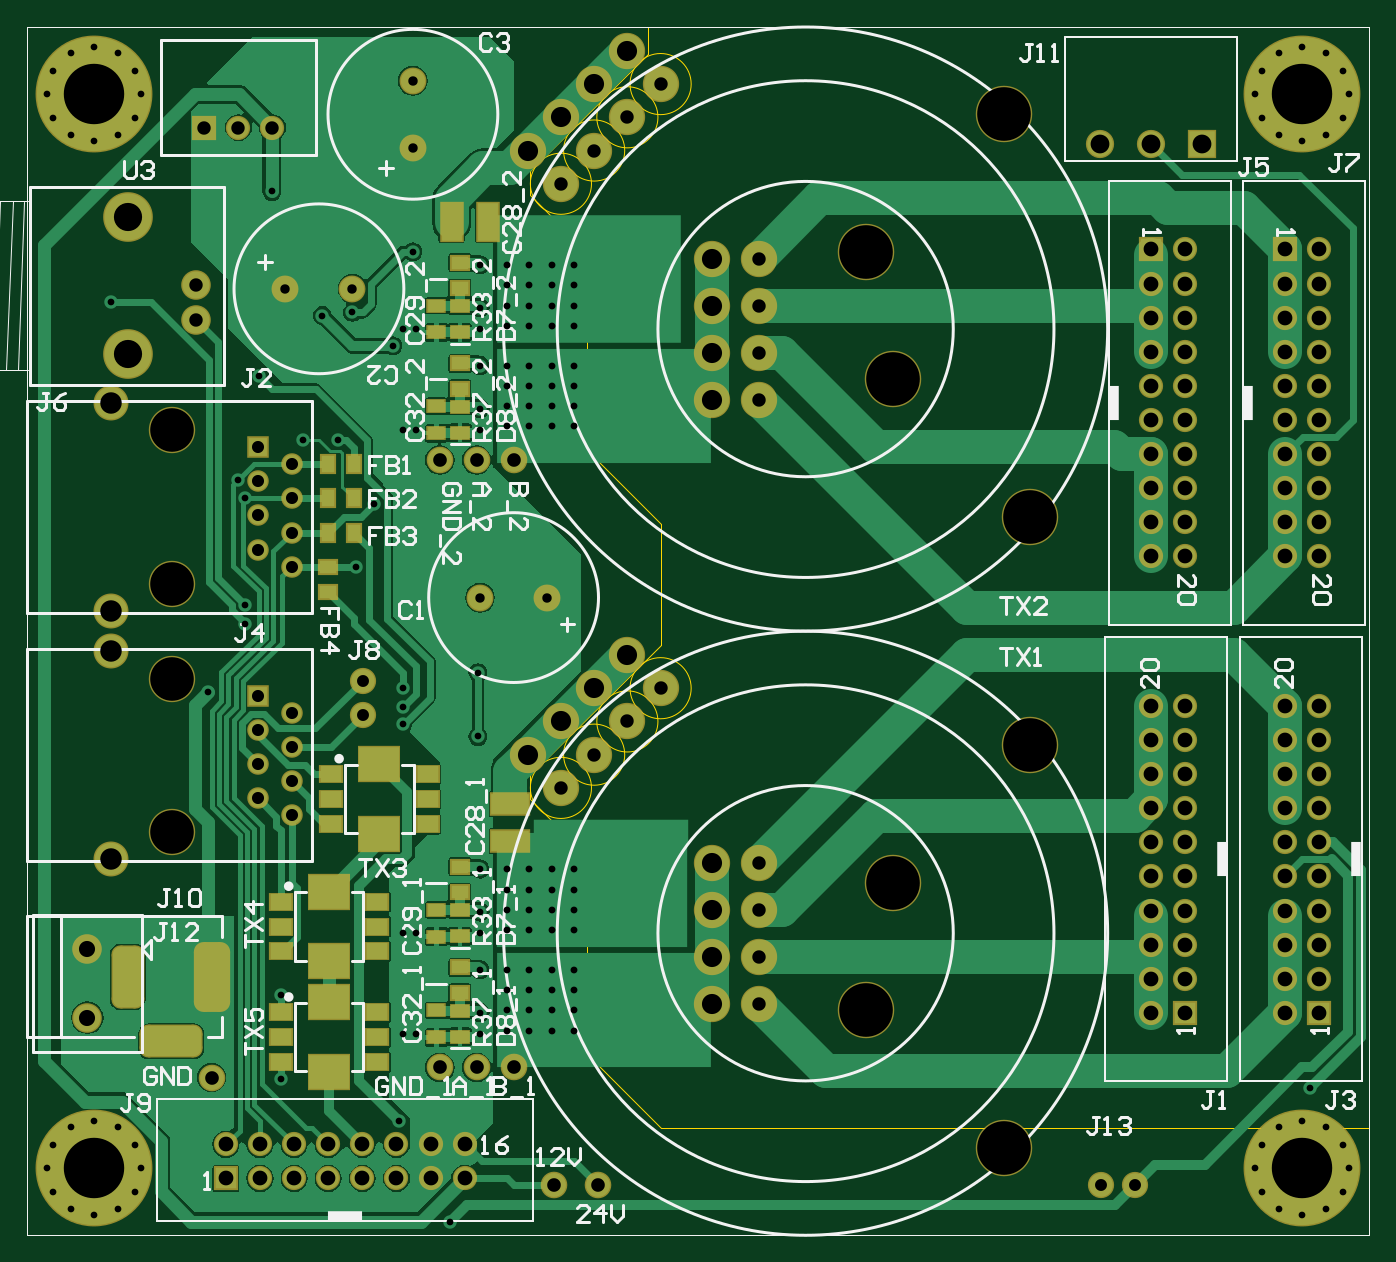
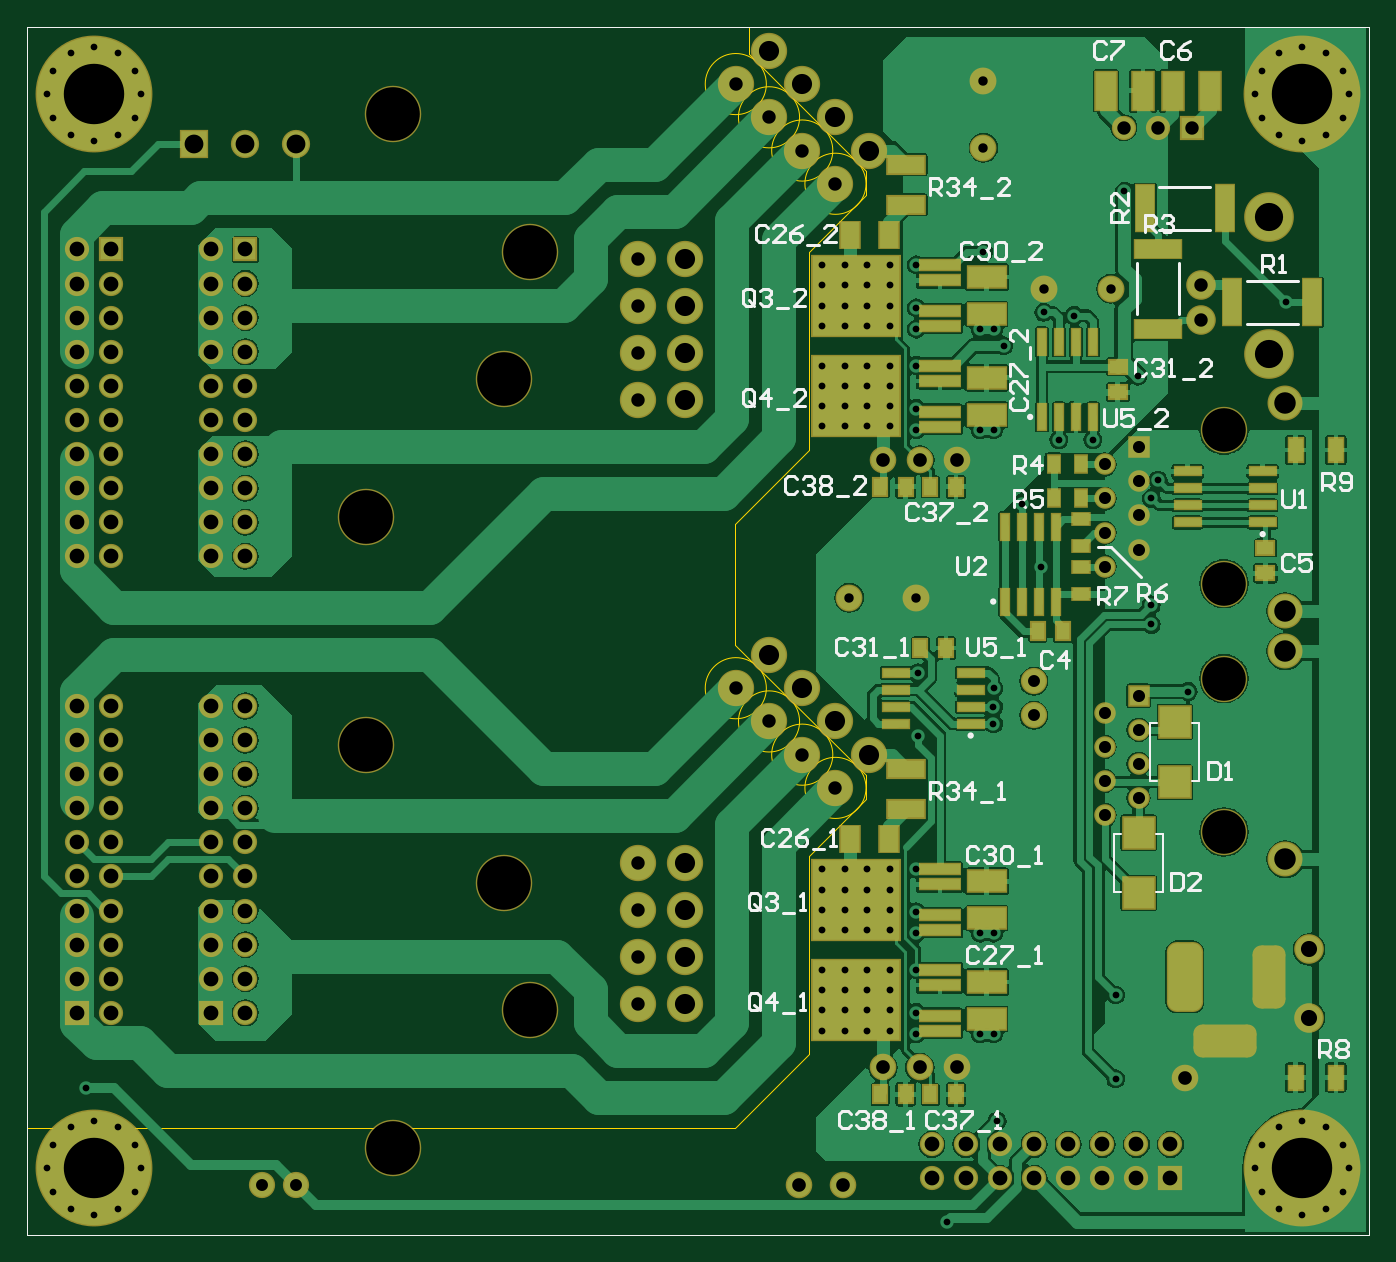
Circuit board: 11 layer files. Board 100.0 x 90.0 mm.
- drill: QCW_GDT_PCB-RoundHoles.TXT (4440 bytes)
- drill: QCW_GDT_PCB-SlotHoles.TXT (254 bytes)
- bottom_copper: QCW_GDT_PCB.GBL (91759 bytes)
- bottom_silk: QCW_GDT_PCB.GBO (16109 bytes)
- paste: QCW_GDT_PCB.GBP (2973 bytes)
- bottom_mask: QCW_GDT_PCB.GBS (9261 bytes)
- outline: QCW_GDT_PCB.GM1 (1068 bytes)
- top_copper: QCW_GDT_PCB.GTL (50767 bytes)
- top_silk: QCW_GDT_PCB.GTO (24753 bytes)
- paste: QCW_GDT_PCB.GTP (1716 bytes)
- top_mask: QCW_GDT_PCB.GTS (7983 bytes)

=== drill: QCW_GDT_PCB-RoundHoles.TXT ===
M48
;Layer_Color=9474304
;FILE_FORMAT=2:5
INCH,TZ
;TYPE=PLATED
T2F00S00C0.01968
T3F00S00C0.02000
T4F00S00C0.02756
T5F00S00C0.03500
T6F00S00C0.03543
T7F00S00C0.03937
T9F00S00C0.04000
T10F00S00C0.04331
T11F00S00C0.04724
T12F00S00C0.05512
T13F00S00C0.05906
T14F00S00C0.06299
T15F00S00C0.08268
T16F00S00C0.15748
T17F00S00C0.17717
;TYPE=NON_PLATED
T1F00S00C0.12795
%
T02
X12795Y-169414
X19685Y-171260
X26575Y-169414
X31618Y-164370
X33465Y-157480
X31618Y-150591
X26575Y-145547
X19685Y-143701
X12795Y-145547
X7752Y-150591
X5906Y-157480
X7752Y-164370
X109209Y-143701
X124016Y-173228
X362082Y-164370
X360236Y-157480
X362082Y-150591
X367126Y-145547
X374016Y-143701
X380906Y-145547
X385949Y-150591
X387795Y-157480
X385949Y-164370
X380906Y-169414
X374016Y-171260
X367126Y-169414
X376370Y-133858
X132874Y-118110
Y-111890
Y-99291
Y-88583
Y-82362
Y-69764
X114173Y-88583
X110236
Y-118110
X114173
X74410Y-106693
Y-131299
X53149Y-17717
X63976Y1969
Y7725
X110236Y-16732
X110256Y-22185
Y-27185
X132264Y-30886
Y-12185
X24606Y96457
X26575Y145547
X19685Y143701
X12795Y145547
X7752Y150591
X5906Y157480
X7752Y164370
X12795Y169414
X19685Y171260
X26575Y169414
X31618Y164370
X33465Y157480
X31618Y150591
X71850Y128937
X86614Y92520
X95472Y93504
X110236Y88583
X114173
X107283Y83661
X110236Y59055
X114173
X132874Y59055
Y65276
Y77874
Y88583
Y94803
Y107402
X113189Y111221
X91083Y56122
X81083
X62008Y44291
X63976Y38917
X101909Y37402
X96457Y18917
X67913Y74803
X362082Y150591
X360236Y157480
X362082Y164370
X367126Y169414
X374016Y171260
X380906Y169414
X385949Y164370
X387795Y157480
X385949Y150591
X380906Y145547
X374016Y143701
X367126Y145547
T03
X140748Y-117126
Y-111221
Y-105315
Y-99409
X147310
Y-105315
Y-111221
Y-117126
X153871
Y-111221
Y-105315
Y-99409
X160433
Y-105315
Y-111221
Y-117126
Y-87598
Y-81693
Y-75787
Y-69882
X153871
Y-75787
Y-81693
Y-87598
X147310
Y-81693
Y-75787
Y-69882
X140748
Y-75787
Y-81693
Y-87598
Y60039
Y65945
Y71850
Y77756
X147310
Y71850
Y65945
Y60039
X153871
Y65945
Y71850
Y77756
X160433
Y71850
Y65945
Y60039
Y89567
Y95473
Y101378
Y107283
X153871
Y101378
Y95473
Y89567
X147310
Y95473
Y101378
Y107283
X140748
Y101378
Y95473
Y89567
T04
X132874Y9843
X152559
X95472Y100394
X75787
X113189Y141732
Y161417
T05
X314882Y-162402
X324882
X98425Y-24685
Y-14685
T06
X67677Y-48917
Y-38917
Y-28917
Y-18917
X77677Y-23917
Y-33917
Y-43917
Y-53917
Y18917
Y28917
Y38917
Y48917
X67677Y43917
Y33917
Y23917
Y53917
T07
X214567Y-109252
Y-95472
Y-81693
Y-67913
X185826Y-16733
X176082Y-26477
X166339Y-36220
X156595Y-45964
X49528Y91378
Y101378
X52008Y147638
X62008
X72008
X166339Y140945
X176082Y150689
X185826Y160432
X156595Y131201
X214567Y109252
Y95472
Y81693
Y67913
T09
X154528Y-162402
X167323
X142717Y-127953
X131890
X121063
X54134Y-130905
X121063Y50197
X131890Y50197
X142717Y50197
T10
X58346Y-160512
X68347
X78347
X88346
X98347
X108346
Y-150512
X98347
X88346
X78347
X68347
X58346
X118347
X128347
Y-160512
X118347
X369016Y-111929
X379016
Y-101929
X369016
Y-91929
X379016
Y-81929
X369016
Y-71929
X379016
Y-61929
X369016
Y-51929
X379016
Y-41929
X369016
Y-31929
X379016
Y-21929
X369016
X339646
Y-31929
Y-41929
Y-51929
Y-61929
Y-71929
Y-81929
Y-91929
Y-101929
Y-111929
X329646
Y-101929
Y-91929
Y-81929
Y-71929
Y-61929
Y-51929
Y-41929
Y-31929
Y-21929
Y21929
Y31929
Y41929
Y51929
Y61929
Y71929
Y81929
Y91929
Y101929
Y111929
X339646
Y101929
Y91929
Y81929
Y71929
Y61929
Y51929
Y41929
Y31929
Y21929
X369016
Y31929
Y41929
Y51929
Y61929
Y71929
Y81929
Y91929
Y101929
Y111929
X379016
Y101929
Y91929
Y81929
Y71929
Y61929
Y51929
Y41929
Y31929
Y21929
T11
X17717Y-113347
Y-93347
T12
X314724Y142717
X329724
X344724
T13
X200787Y-109252
Y-95472
Y-81693
Y-67913
X176082Y-6990
X166339Y-16733
X156595Y-26477
X146851Y-36220
X200787Y67913
Y81693
Y95472
Y109252
X176082Y170176
X166339Y160432
X156595Y150689
X146851Y140945
T14
X24685Y-66929
Y-5905
Y5905
Y66929
T15
X29528Y81378
Y121378
T16
X286417Y-151575
X246063Y-111221
X253937Y-73819
X294291Y-33465
Y33465
X253937Y73819
X246063Y111221
X286417Y151575
T17
X19685Y-157480
X374016Y-157480
X19685Y157480
X374016Y157480
T01
X42677Y-58917
Y-13917
Y13917
Y58917
M30

=== drill: QCW_GDT_PCB-SlotHoles.TXT ===
M48
;Layer_Color=9474304
;FILE_FORMAT=2:5
INCH,TZ
;TYPE=PLATED
T8F00S00C0.03937
;TYPE=NON_PLATED
%
G90
G05
T08
G00X54134Y-106299
M15
G01Y-96457
M16
G00X29528Y-97441
M15
G01Y-105315
M16
G00X38386Y-120276
M15
G01X46260
M16
M17
M30

=== bottom_copper: QCW_GDT_PCB.GBL (91759 bytes, source omitted) ===
=== bottom_silk: QCW_GDT_PCB.GBO (16109 bytes, source omitted) ===
=== paste: QCW_GDT_PCB.GBP ===
G04 Layer_Color=128*
%FSLAX25Y25*%
%MOIN*%
G70*
G01*
G75*
%ADD10R,0.05118X0.03937*%
%ADD11R,0.04921X0.03543*%
%ADD12R,0.03937X0.05118*%
%ADD16R,0.06102X0.11024*%
%ADD17R,0.11024X0.06102*%
%ADD29C,0.00394*%
%ADD52R,0.04331X0.06890*%
%ADD53R,0.02520X0.07480*%
%ADD54R,0.07480X0.02520*%
%ADD55R,0.03543X0.04921*%
%ADD56R,0.10827X0.05118*%
%ADD57R,0.13386X0.05315*%
%ADD58R,0.05315X0.13386*%
%ADD59R,0.11811X0.03150*%
%ADD60R,0.25590X0.23622*%
%ADD61R,0.05512X0.07677*%
%ADD62R,0.09055X0.09055*%
D10*
X30512Y16929D02*
D03*
Y24409D02*
D03*
X73819Y70079D02*
D03*
Y77559D02*
D03*
D11*
X84646Y10827D02*
D03*
Y18701D02*
D03*
Y32854D02*
D03*
Y24980D02*
D03*
D12*
X89764Y0D02*
D03*
X97244D02*
D03*
X136024Y42323D02*
D03*
X143504D02*
D03*
X124213Y-4921D02*
D03*
X131693D02*
D03*
X136024Y-135827D02*
D03*
X143504D02*
D03*
X121260Y42323D02*
D03*
X128740D02*
D03*
X121260Y-135827D02*
D03*
X128740D02*
D03*
D16*
X57579Y158465D02*
D03*
X46752D02*
D03*
X66437D02*
D03*
X77264D02*
D03*
D17*
X112205Y74311D02*
D03*
Y63484D02*
D03*
Y103839D02*
D03*
Y93012D02*
D03*
Y-73327D02*
D03*
Y-84153D02*
D03*
Y-102854D02*
D03*
Y-113681D02*
D03*
D29*
X0Y-177165D02*
X393701D01*
X0D02*
Y177165D01*
X393701Y-177165D02*
Y177165D01*
X0D02*
X393701D01*
D52*
X9843Y53150D02*
D03*
X21654D02*
D03*
X9843Y-130905D02*
D03*
X21654D02*
D03*
D53*
X106909Y8681D02*
D03*
X101909D02*
D03*
X96909D02*
D03*
X91909D02*
D03*
X106909Y30689D02*
D03*
X101909D02*
D03*
X96909D02*
D03*
X91909D02*
D03*
X96083Y62815D02*
D03*
X91083D02*
D03*
X86083D02*
D03*
X81083D02*
D03*
X96083Y84823D02*
D03*
X91083D02*
D03*
X86083D02*
D03*
X81083D02*
D03*
D54*
X31319Y31870D02*
D03*
Y36870D02*
D03*
Y41870D02*
D03*
Y46870D02*
D03*
X53327Y31870D02*
D03*
Y36870D02*
D03*
Y41870D02*
D03*
Y46870D02*
D03*
X116949Y-27185D02*
D03*
Y-22185D02*
D03*
Y-17185D02*
D03*
Y-12185D02*
D03*
X138957Y-27185D02*
D03*
Y-22185D02*
D03*
Y-17185D02*
D03*
Y-12185D02*
D03*
D55*
X92520Y38917D02*
D03*
X84646D02*
D03*
X92520Y48917D02*
D03*
X84646D02*
D03*
D56*
X135827Y136811D02*
D03*
Y125000D02*
D03*
Y-40354D02*
D03*
Y-52165D02*
D03*
D57*
X62008Y88681D02*
D03*
Y112106D02*
D03*
D58*
X16831Y96457D02*
D03*
X40256D02*
D03*
X65847Y124016D02*
D03*
X42421D02*
D03*
D59*
X125984Y59921D02*
D03*
Y64410D02*
D03*
Y73386D02*
D03*
Y77874D02*
D03*
Y-117244D02*
D03*
Y-112756D02*
D03*
Y-103779D02*
D03*
Y-99291D02*
D03*
Y89449D02*
D03*
Y93937D02*
D03*
Y102913D02*
D03*
Y107402D02*
D03*
Y-87717D02*
D03*
Y-83228D02*
D03*
Y-74252D02*
D03*
Y-69764D02*
D03*
D60*
X150591Y68898D02*
D03*
Y-108268D02*
D03*
Y98425D02*
D03*
Y-78740D02*
D03*
D61*
X152362Y116142D02*
D03*
X140945D02*
D03*
X152362Y-61024D02*
D03*
X140945D02*
D03*
D62*
X57087Y-26575D02*
D03*
Y-44291D02*
D03*
X67677Y-59055D02*
D03*
Y-76772D02*
D03*
M02*

=== bottom_mask: QCW_GDT_PCB.GBS (9261 bytes, source omitted) ===
=== outline: QCW_GDT_PCB.GM1 ===
G04 Layer_Color=16711935*
%FSLAX25Y25*%
%MOIN*%
G70*
G01*
G75*
%ADD29C,0.00394*%
D29*
X165557Y131201D02*
G03*
X165557Y131201I-8962J0D01*
G01*
X175301Y140945D02*
G03*
X175301Y140945I-8962J0D01*
G01*
X185044Y150689D02*
G03*
X185044Y150689I-8962J0D01*
G01*
X194788Y160432D02*
G03*
X194788Y160432I-8962J0D01*
G01*
Y-16733D02*
G03*
X194788Y-16733I-8962J0D01*
G01*
X185044Y-26477D02*
G03*
X185044Y-26477I-8962J0D01*
G01*
X175301Y-36220D02*
G03*
X175301Y-36220I-8962J0D01*
G01*
X165557Y-45964D02*
G03*
X165557Y-45964I-8962J0D01*
G01*
X186024Y-145669D02*
X393701D01*
X164370Y-124016D02*
X186024Y-145669D01*
X164370Y-124016D02*
Y-65945D01*
X147638Y-49213D02*
X164370Y-65945D01*
X147638Y-49213D02*
Y-42323D01*
X186024Y-3937D01*
Y31496D01*
X164370Y53150D02*
X186024Y31496D01*
X164370Y53150D02*
Y111221D01*
X147638Y127953D02*
X164370Y111221D01*
X147638Y127953D02*
Y134843D01*
X182087Y169291D01*
Y177165D01*
X0Y-177165D02*
X393701D01*
X0D02*
Y177165D01*
X393701Y-177165D02*
Y177165D01*
X0D02*
X393701D01*
M02*

=== top_copper: QCW_GDT_PCB.GTL (50767 bytes, source omitted) ===
=== top_silk: QCW_GDT_PCB.GTO (24753 bytes, source omitted) ===
=== paste: QCW_GDT_PCB.GTP ===
G04 Layer_Color=8421504*
%FSLAX25Y25*%
%MOIN*%
G70*
G01*
G75*
%ADD10R,0.05118X0.03937*%
%ADD11R,0.04921X0.03543*%
%ADD12R,0.03937X0.05118*%
%ADD13R,0.06299X0.04724*%
%ADD14R,0.11811X0.09842*%
%ADD15R,0.05315X0.03543*%
%ADD16R,0.06102X0.11024*%
%ADD17R,0.11024X0.06102*%
%ADD29C,0.00394*%
D10*
X126969Y108071D02*
D03*
Y100591D02*
D03*
X88366Y11437D02*
D03*
Y18917D02*
D03*
X126969Y-69095D02*
D03*
Y-76575D02*
D03*
Y78543D02*
D03*
Y71063D02*
D03*
Y-98622D02*
D03*
Y-106102D02*
D03*
D11*
X120079Y87598D02*
D03*
Y95472D02*
D03*
Y58071D02*
D03*
Y65945D02*
D03*
Y-89567D02*
D03*
Y-81693D02*
D03*
Y-119095D02*
D03*
Y-111221D02*
D03*
D12*
X95846Y28917D02*
D03*
X88366D02*
D03*
X95846Y38917D02*
D03*
X88366D02*
D03*
X95846Y48917D02*
D03*
X88366D02*
D03*
D13*
X89173Y-41929D02*
D03*
Y-56496D02*
D03*
X117520D02*
D03*
Y-41929D02*
D03*
X89173Y-49213D02*
D03*
X117520D02*
D03*
X74410Y-111811D02*
D03*
Y-126378D02*
D03*
X102756D02*
D03*
Y-111811D02*
D03*
X74410Y-119095D02*
D03*
X102756D02*
D03*
X74410Y-79331D02*
D03*
Y-93898D02*
D03*
X102756D02*
D03*
Y-79331D02*
D03*
X74410Y-86614D02*
D03*
X102756D02*
D03*
D14*
X103347Y-59449D02*
D03*
Y-38976D02*
D03*
X88583Y-129331D02*
D03*
Y-108858D02*
D03*
Y-96850D02*
D03*
Y-76378D02*
D03*
D15*
X126969Y58169D02*
D03*
Y65847D02*
D03*
Y-118996D02*
D03*
Y-111319D02*
D03*
Y87697D02*
D03*
Y95374D02*
D03*
Y-89468D02*
D03*
Y-81791D02*
D03*
D16*
X124508Y120079D02*
D03*
X135335D02*
D03*
D17*
X141732Y-50689D02*
D03*
Y-61516D02*
D03*
D29*
X0Y-177165D02*
X393701D01*
X0D02*
Y177165D01*
X393701Y-177165D02*
Y177165D01*
X0D02*
X393701D01*
M02*

=== top_mask: QCW_GDT_PCB.GTS (7983 bytes, source omitted) ===
